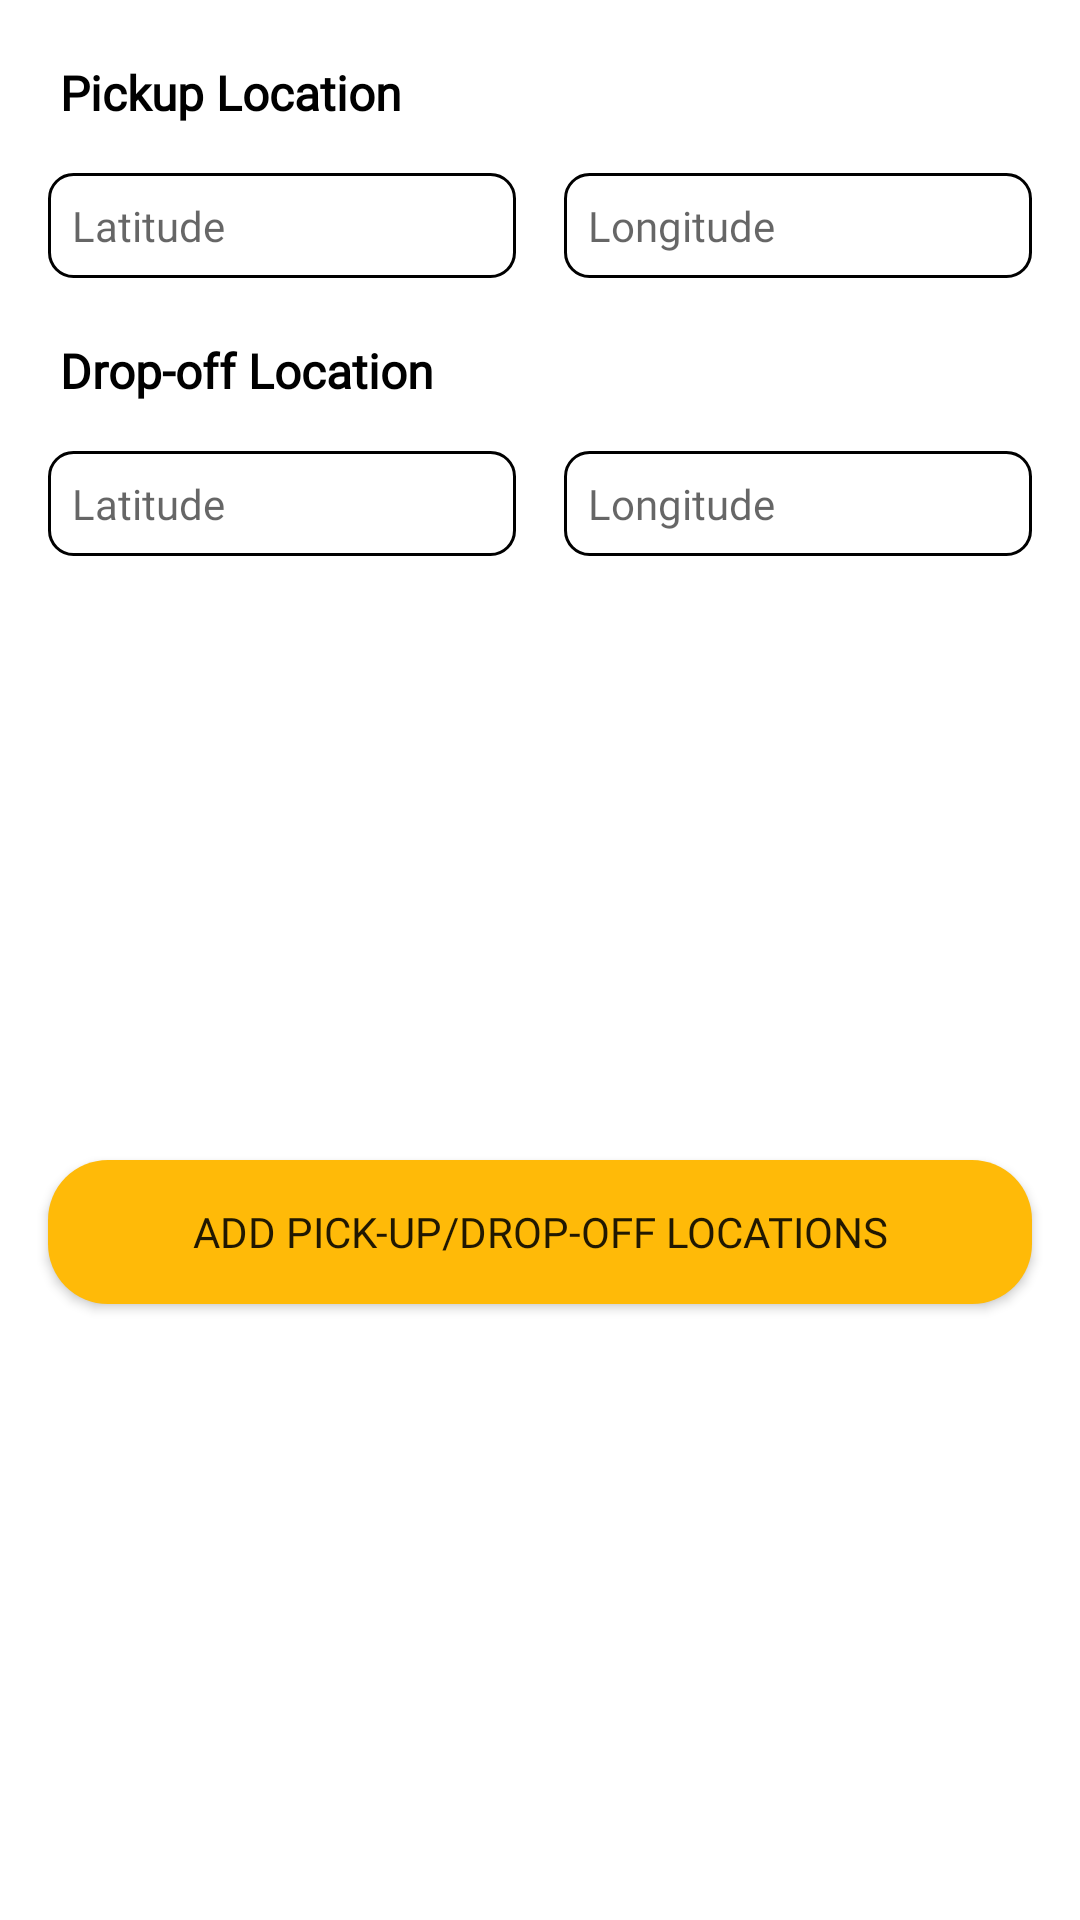

Reconstruct the res/layout file that produces this screen, plus the resources it refers to.
<!-- AndroidManifest.xml: application theme Theme.SabbarTask -->
<!-- res/layout/sheet_location.xml -->
<?xml version="1.0" encoding="utf-8"?>
<androidx.constraintlayout.widget.ConstraintLayout xmlns:android="http://schemas.android.com/apk/res/android"
    android:layout_width="match_parent"
    android:layout_height="wrap_content"
    xmlns:app="http://schemas.android.com/apk/res-auto">

    <TextView
        android:layout_marginTop="32dp"
        android:layout_marginStart="16dp"
        app:layout_constraintTop_toTopOf="parent"
        app:layout_constraintStart_toStartOf="parent"
        android:id="@+id/tv_pickup"
        android:textColor="@color/black"
        android:layout_width="match_parent"
        android:layout_height="wrap_content"
        android:text="@string/pickup_location"
        android:textSize="16sp"
        android:textStyle="bold"
        android:layout_margin="20dp" />

    <androidx.appcompat.widget.AppCompatEditText
        android:inputType="numberDecimal"
        android:id="@+id/et_pickup_lat"
        android:hint="@string/latitude"
        android:padding="8dp"
        android:textColor="@color/quantum_grey"
        android:textSize="14sp"
        app:layout_constraintTop_toBottomOf="@+id/tv_pickup"
        app:layout_constraintStart_toStartOf="parent"
        app:layout_constraintEnd_toStartOf="@id/et_pickup_lng"
        android:layout_margin="16dp"
        android:layout_width="0dp"
        android:layout_height="wrap_content"
        android:background="@drawable/bg_grey"/>

    <androidx.appcompat.widget.AppCompatEditText
        android:inputType="numberDecimal"
        android:id="@+id/et_pickup_lng"
        android:padding="8dp"
        android:layout_marginEnd="16dp"
        android:textSize="14sp"
        android:textColor="@color/quantum_grey"
        app:layout_constraintStart_toEndOf="@id/et_pickup_lat"
        app:layout_constraintTop_toTopOf="@id/et_pickup_lat"
        app:layout_constraintBottom_toBottomOf="@id/et_pickup_lat"
        android:hint="@string/longitude"
        app:layout_constraintEnd_toEndOf="parent"
        android:layout_width="0dp"
        android:layout_height="wrap_content"
        android:background="@drawable/bg_grey"/>



    <TextView
        android:layout_marginTop="32dp"
        android:layout_marginStart="16dp"
        app:layout_constraintTop_toBottomOf="@id/et_pickup_lat"
        app:layout_constraintStart_toStartOf="parent"
        android:id="@+id/tv_dropoff"
        android:textColor="@color/black"
        android:layout_width="match_parent"
        android:layout_height="wrap_content"
        android:text="@string/dropoff_location"
        android:textSize="16sp"
        android:textStyle="bold"
        android:layout_margin="20dp" />

    <androidx.appcompat.widget.AppCompatEditText
        android:inputType="numberDecimal"
        android:id="@+id/et_dropoff_lat"
        android:hint="@string/latitude"
        android:padding="8dp"
        android:textColor="@color/quantum_grey"
        android:textSize="14sp"
        app:layout_constraintTop_toBottomOf="@+id/tv_dropoff"
        app:layout_constraintStart_toStartOf="parent"
        app:layout_constraintEnd_toStartOf="@id/et_dropoff_lng"
        android:layout_margin="16dp"
        android:layout_width="0dp"
        android:layout_height="wrap_content"
        android:background="@drawable/bg_grey"/>

    <androidx.appcompat.widget.AppCompatEditText
        android:inputType="numberDecimal"
        android:id="@+id/et_dropoff_lng"
        android:padding="8dp"
        android:layout_marginEnd="16dp"
        android:textSize="14sp"
        android:textColor="@color/quantum_grey"
        app:layout_constraintStart_toEndOf="@id/et_dropoff_lat"
        app:layout_constraintTop_toTopOf="@id/et_dropoff_lat"
        app:layout_constraintBottom_toBottomOf="@id/et_dropoff_lat"
        android:hint="@string/longitude"
        app:layout_constraintEnd_toEndOf="parent"
        android:layout_width="0dp"
        android:layout_height="wrap_content"
        android:background="@drawable/bg_grey"/>


    <androidx.appcompat.widget.AppCompatButton
        android:id="@+id/btn_add_pickup_dropoff"
        app:layout_constraintTop_toBottomOf="@id/et_dropoff_lng"
        app:layout_constraintBottom_toBottomOf="parent"
        app:layout_constraintStart_toStartOf="parent"
        app:layout_constraintEnd_toEndOf="parent"
        android:layout_marginBottom="32dp"
        android:layout_marginStart="16dp"
        android:layout_marginEnd="16dp"
        android:layout_marginTop="28dp"
        android:background="@drawable/yellow"
        android:layout_width="match_parent"
        android:layout_height="wrap_content"
        android:text="@string/add_pickup_dropoff"/>


</androidx.constraintlayout.widget.ConstraintLayout>
<!-- resources referenced by this layout -->
<resources>
  <color name="black">#FF000000</color>
  <!-- drawable bg_grey (drawable) -->
  <?xml version="1.0" encoding="utf-8"?>
  <layer-list xmlns:android="http://schemas.android.com/apk/res/android">
      <item>
          <shape
              android:innerRadius="0dp"
              android:shape="rectangle"
              android:thickness="6dp"
              android:useLevel="false">
              <stroke android:color="@color/quantum_grey"
                  android:width="1dp"/>
              <corners android:radius="8dp"  />
          </shape>
      </item>
  </layer-list>
  <!-- drawable yellow (drawable) -->
  <?xml version="1.0" encoding="utf-8"?>
  <shape xmlns:android="http://schemas.android.com/apk/res/android"
      android:shape="rectangle">
      <corners android:radius="20dp" />
      <solid android:color="@color/yellow" />
  </shape>
  <string name="add_pickup_dropoff">Add Pick-up/Drop-off Locations</string>
  <string name="dropoff_location">Drop-off Location</string>
  <string name="latitude">Latitude</string>
  <string name="longitude">Longitude</string>
  <string name="pickup_location">Pickup Location</string>
  <style name="Theme.SabbarTask" parent="Theme.MaterialComponents.DayNight.NoActionBar">
          
          <item name="colorPrimary">@color/yellow</item>
          <item name="colorPrimaryVariant">@color/black</item>
          <item name="colorOnPrimary">@color/white</item>
          
          <item name="colorSecondary">@color/yellow</item>
          <item name="colorSecondaryVariant">@color/yellow</item>
          <item name="colorOnSecondary">@color/black</item>
          
          <item name="android:statusBarColor" tools:targetApi="l">?attr/colorPrimaryVariant</item>
          
          <item name="android:windowTranslucentStatus">true</item>
          <item name="android:windowTranslucentNavigation">true</item>
          <item name="fontFamily">@font/poppins_medium</item>
      </style>
  <color name="yellow">#ffba08</color>
  <color name="white">#FFFFFFFF</color>
</resources>
